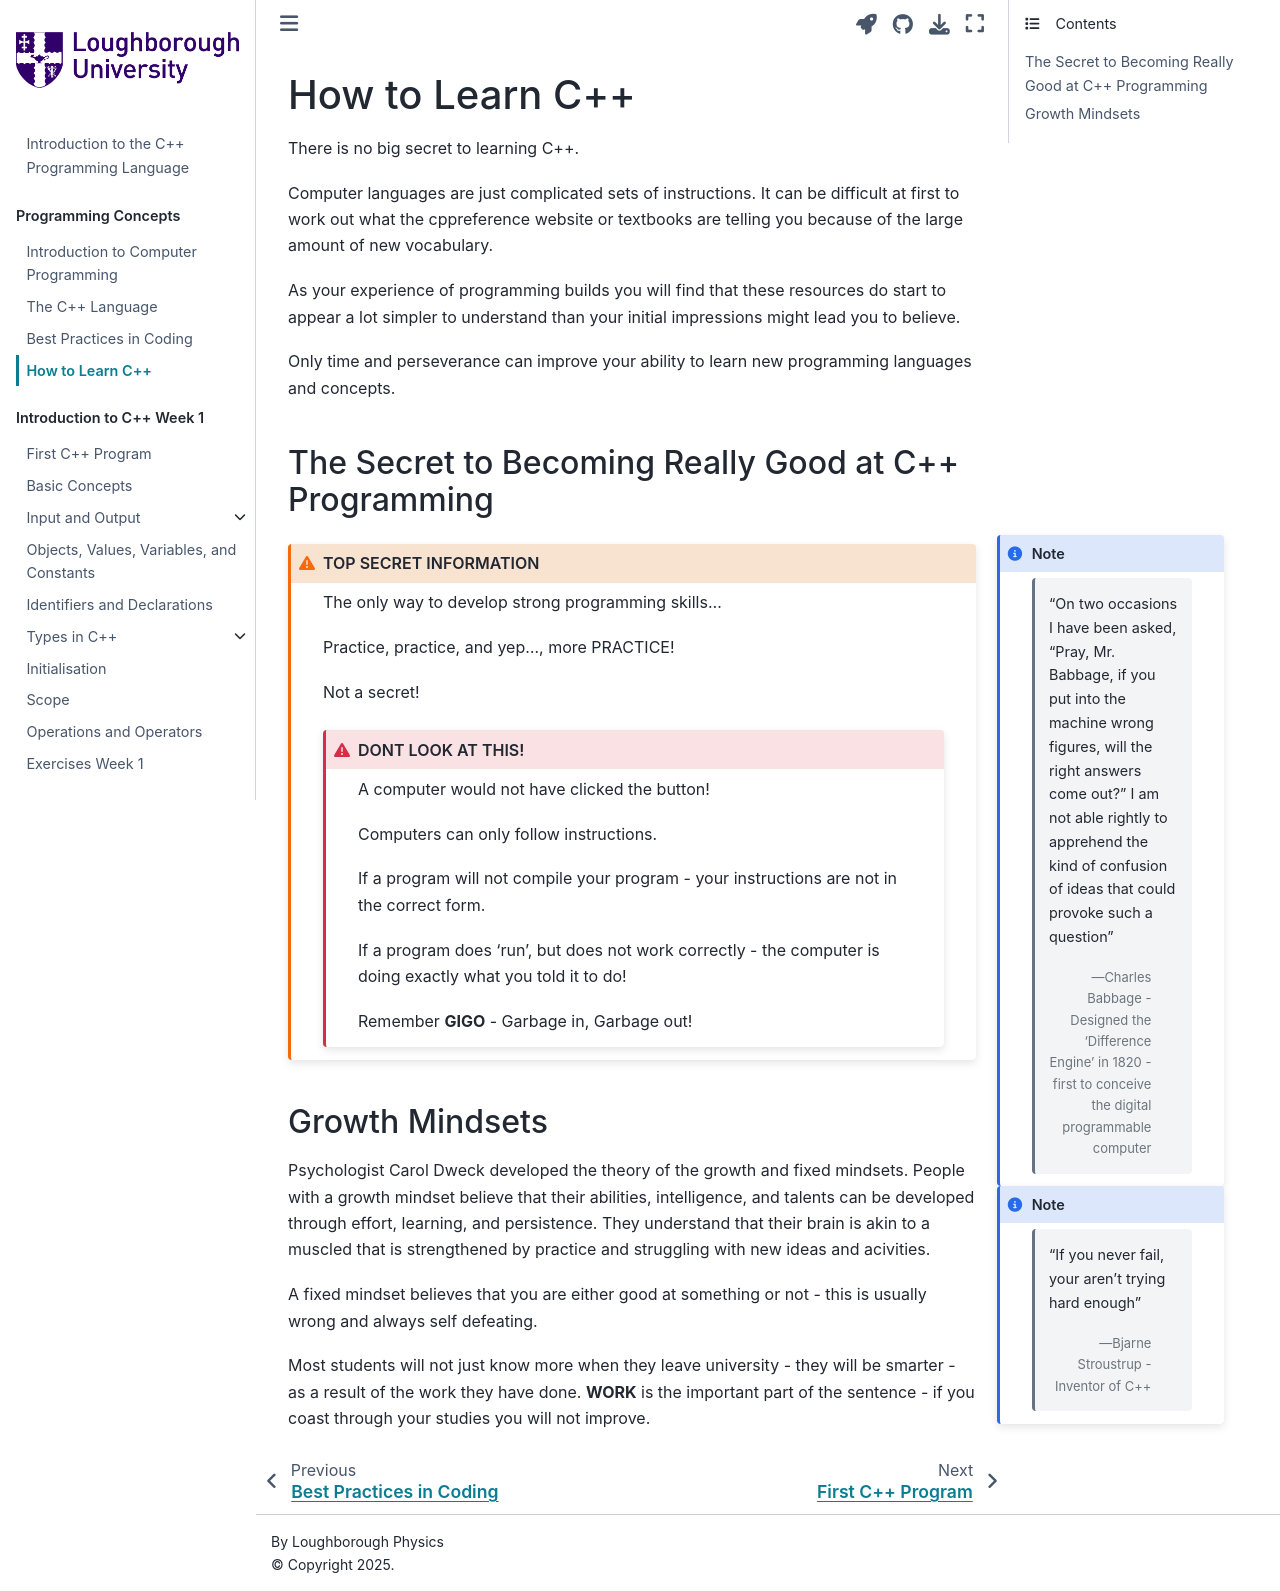

repository: PeterMarshall29/book1 · page: jupyternotebooks/approachs_to_learning.html · generator: jekyll

---
jupytext:
  formats: md:myst
  text_representation:
    extension: .md
    format_name: myst
kernelspec:
  display_name: C++ 20
  language: c++
  name: cpp20
---
# How to Learn C++

There is no big secret to learning C++.

Computer languages are just complicated sets of instructions. It can be difficult at first to work out what the cppreference website or textbooks are telling you because of the large amount of new vocabulary.

As your experience of programming builds you will find that these resources do start to appear a lot simpler to understand than your initial impressions might lead you to believe. 

Only time and perseverance can improve your ability to learn new programming languages and concepts.


## The Secret to Becoming Really Good at C++ Programming
```{note}
:class: margin
{attribution="Charles Babbage - Designed the 'Difference Engine' in 1820 - first to conceive the digital programmable computer" }
> "On two occasions I have been asked, "Pray, Mr. Babbage, if you put into the machine wrong figures, will the right answers come out?" I am not able rightly to apprehend the kind of confusion of ideas that could provoke such a question"
```

````{admonition} TOP SECRET INFORMATION
:class: dropdown warning

The only way to develop strong programming skills.............. 

Practice, practice, and yep....., more PRACTICE!

Not a secret!

```{admonition} DONT LOOK AT THIS!
:class: dropdown danger

A computer would not have clicked the button! 

Computers can only follow instructions. 

If a program will not compile your program - your instructions are not in the correct form. 

If a program does 'run', but does not work correctly - the computer is doing exactly what you told it to do!

Remember **GIGO** - Garbage in, Garbage out!
```
````
```{note}
:class: margin
{attribution="Bjarne Stroustrup - Inventor of C++" }
> "If you never fail, your aren't trying hard enough"
```

## Growth Mindsets

Psychologist Carol Dweck developed the theory of the growth and fixed mindsets. People with a growth mindset believe that their abilities, intelligence, and talents can be developed through effort, learning, and persistence. They understand that their brain is akin to a muscled that is strengthened by practice and struggling with new ideas and acivities.

A fixed mindset believes that you are either good at something or not - this is usually wrong and always self defeating. 

Most students will not just know more when they leave university - they will be smarter - as a result of the work they have done. **WORK** is the important part of the sentence - if you coast through your studies you will not improve.
